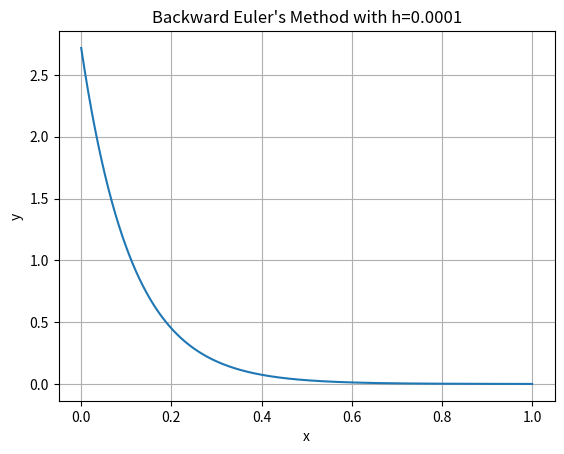

Reproduce this figure in Python.
import numpy as np
import matplotlib.pyplot as plt
def f(x,y):
    return (-9*y)
a=0 
b=1 
h= 0.0001
n=int((b-a)/h)
x=np.linspace(a,b,n+1)
y = np.zeros((n+1,)) 
x[0]=0
y[0]=np.exp(1)

for j in range(n): 
    k= y[j] + h*f(x[j],y[j])
    y[j+1] = y[j] + h*f(x[j+1],k)

plt.plot(x,y)
plt.xlabel('x')
plt.ylabel('y')
plt.title( "Backward Euler's Method with h=0.0001")
plt.grid()
plt.show()

